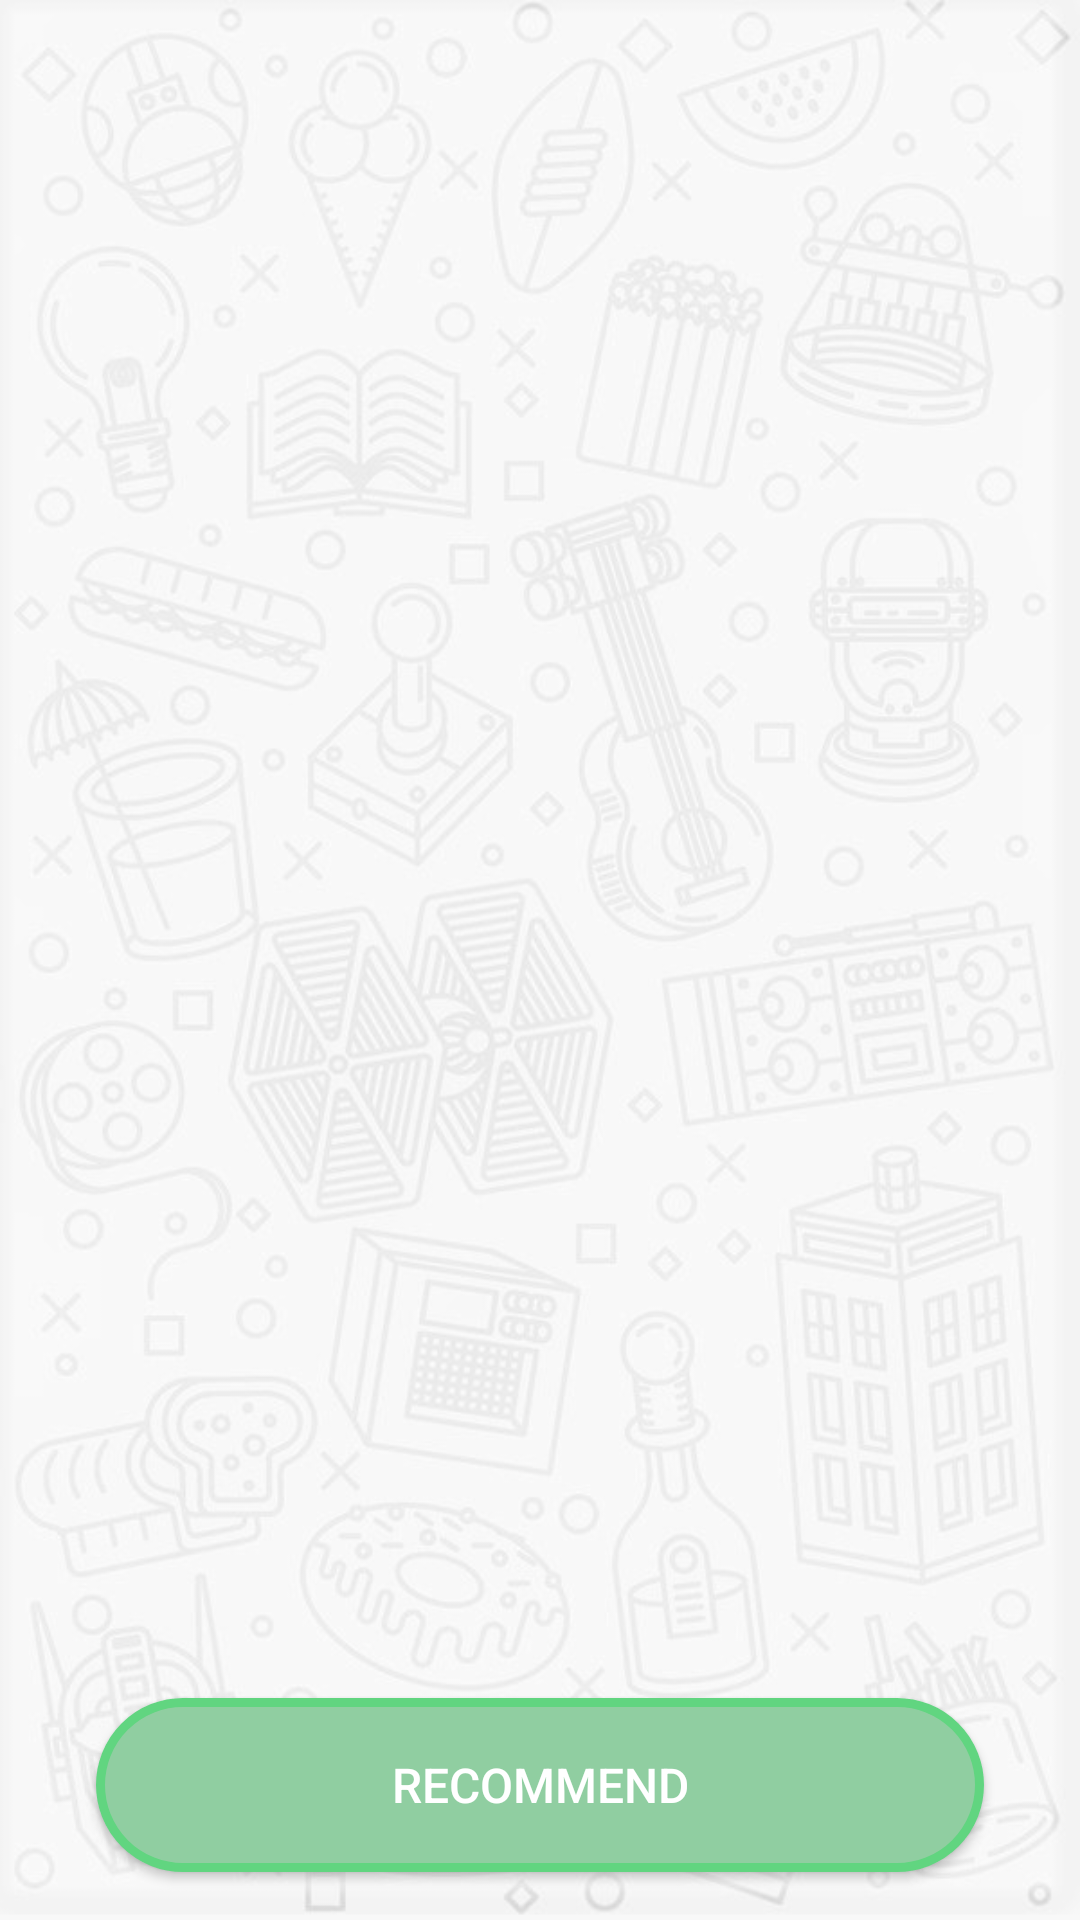

Reconstruct the res/layout file that produces this screen, plus the resources it refers to.
<!-- AndroidManifest.xml: application theme Theme.AlphaTest -->
<!-- res/layout/activity_group_chat_log.xml -->
<?xml version="1.0" encoding="utf-8"?>
<androidx.constraintlayout.widget.ConstraintLayout xmlns:android="http://schemas.android.com/apk/res/android"
    xmlns:app="http://schemas.android.com/apk/res-auto"
    xmlns:tools="http://schemas.android.com/tools"
    android:layout_width="match_parent"
    android:layout_height="match_parent"
    android:background="@drawable/background_chat"
    tools:context=".groups.GroupChatLogActivity"
    android:id="@+id/myGroupChatLayout">

    <android.widget.Button
        android:id="@+id/chatLogGroupRecommendButton"
        android:layout_width="0dp"
        android:layout_height="58dp"
        android:layout_marginStart="32dp"
        android:layout_marginEnd="32dp"
        android:layout_marginBottom="16dp"
        android:background="@drawable/round_button"
        android:text="Recommend"
        android:textColor="@color/white"
        android:textSize="16sp"
        app:layout_constraintBottom_toBottomOf="parent"
        app:layout_constraintEnd_toEndOf="parent"
        app:layout_constraintHorizontal_bias="0.497"
        app:layout_constraintStart_toStartOf="parent" />

    <androidx.recyclerview.widget.RecyclerView
        android:id="@+id/groupChatLogRecyclerView"
        android:layout_width="0dp"
        android:layout_height="0dp"
        android:layout_marginBottom="8dp"
        app:layoutManager="androidx.recyclerview.widget.LinearLayoutManager"
        app:layout_constraintBottom_toTopOf="@+id/chatLogGroupRecommendButton"
        app:layout_constraintEnd_toEndOf="parent"
        app:layout_constraintStart_toStartOf="parent"
        app:layout_constraintTop_toTopOf="parent" />
</androidx.constraintlayout.widget.ConstraintLayout>
<!-- resources referenced by this layout -->
<resources>
  <color name="white">#FFFFFFFF</color>
  <!-- drawable background_chat: jpg bitmap (drawable-v24, 89830 bytes) -->
  <!-- drawable round_button (drawable) -->
  <?xml version="1.0" encoding="utf-8"?>
  <shape xmlns:android="http://schemas.android.com/apk/res/android">
      <stroke android:width="3dp" android:color="#61D580"/>
      <solid android:color="#90cea1"/>
      <corners android:radius="1000dp"/>
  </shape>
  <style name="Theme.AlphaTest" parent="Theme.MaterialComponents.DayNight.DarkActionBar">
          
          
          <item name="colorPrimary">@color/light_blue</item>
          <item name="colorPrimaryVariant">@color/purple_700</item>
          <item name="colorOnPrimary">@color/white</item>
          
          <item name="colorSecondary">@color/teal_200</item>
          <item name="colorSecondaryVariant">@color/teal_700</item>
          <item name="colorOnSecondary">@color/black</item>
          
          <item name="android:statusBarColor" tools:targetApi="l">@color/light_blue</item>
          <item name="android:navigationBarColor">@color/light_blue</item>
          <item name="android:actionBarStyle">@color/light_blue</item>
          
      </style>
  <color name="light_blue">#01b4e4</color>
  <color name="purple_700">#FF3700B3</color>
  <color name="teal_200">#FF03DAC5</color>
  <color name="teal_700">#FF018786</color>
  <color name="black">#FF000000</color>
</resources>
